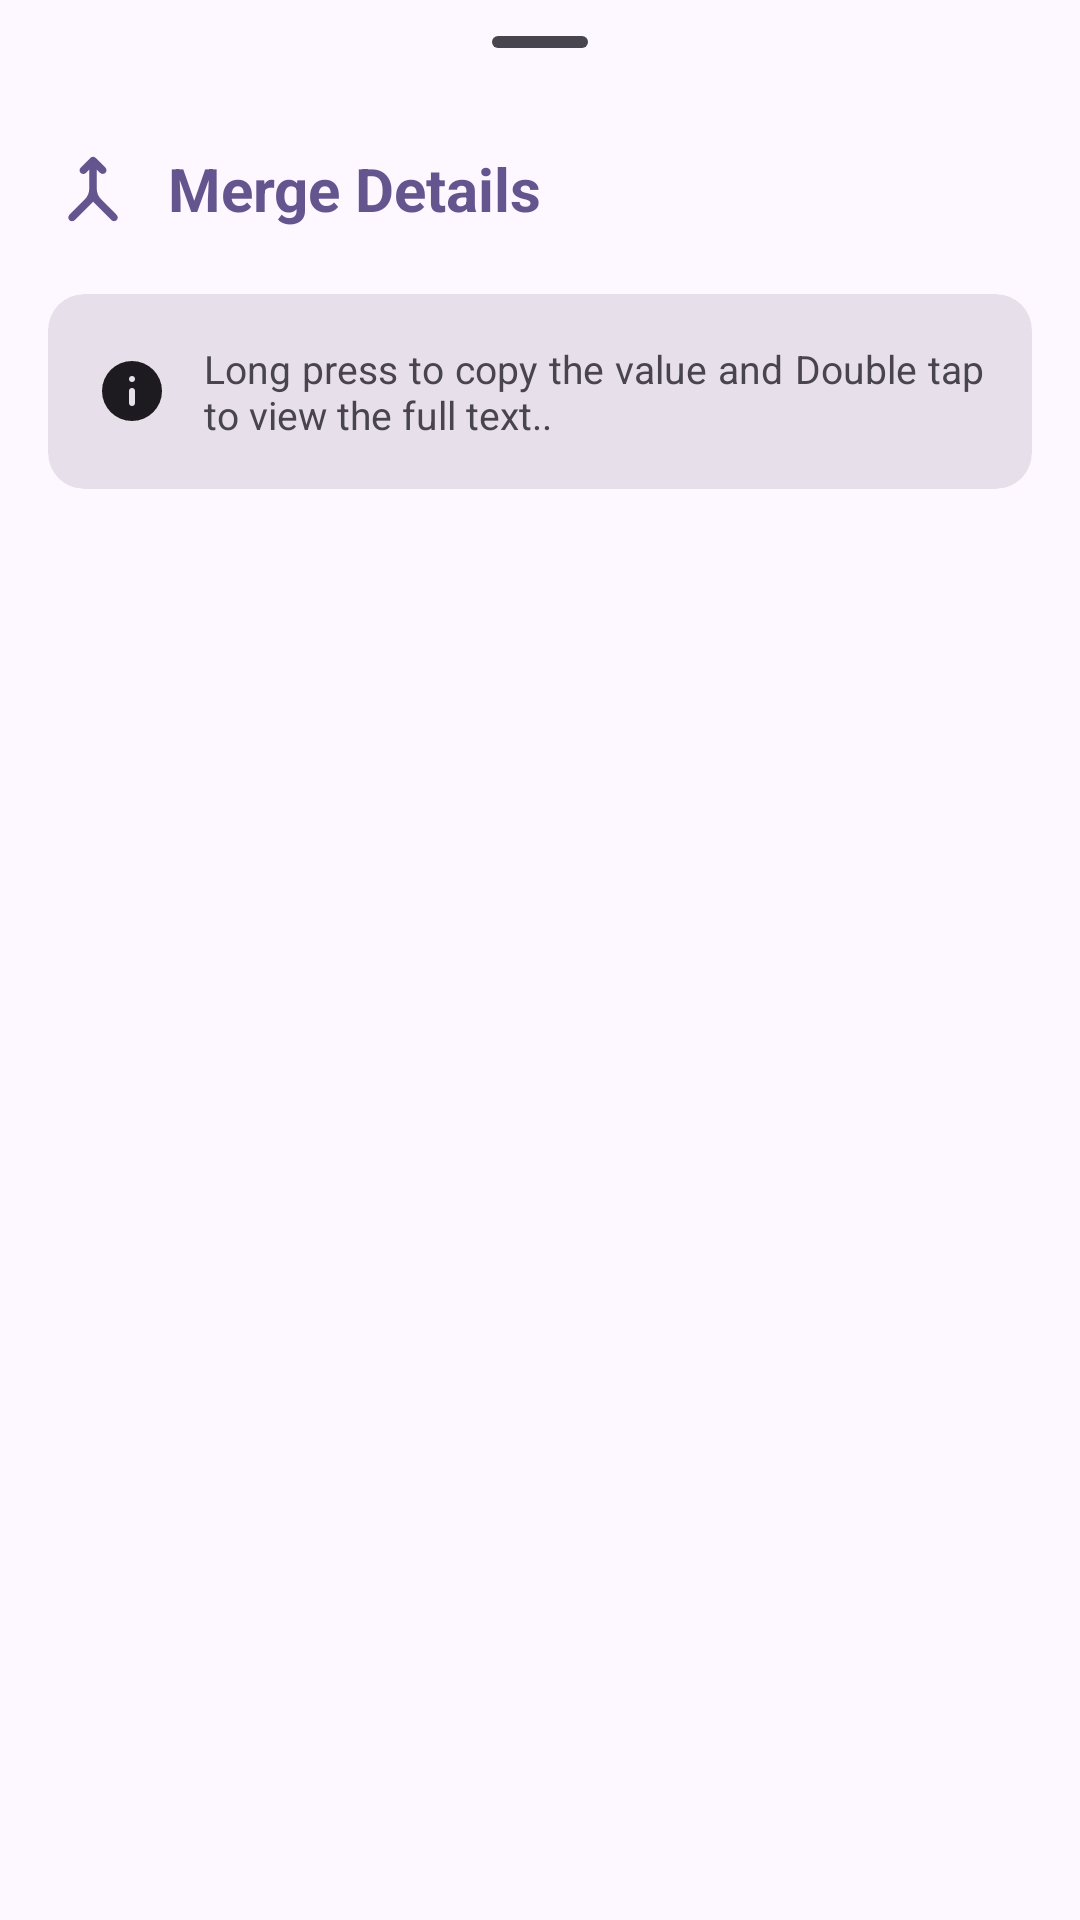

Produce the Android XML layout that renders to this screen, including the resource entries it uses.
<!-- AndroidManifest.xml: application theme AppTheme -->
<!-- res/layout/apk_details_bottom_sheet.xml -->
<?xml version="1.0" encoding="utf-8"?>
<androidx.core.widget.NestedScrollView xmlns:android="http://schemas.android.com/apk/res/android"
    xmlns:app="http://schemas.android.com/apk/res-auto"
    android:layout_width="match_parent"
    android:layout_height="match_parent">

    <LinearLayout
        android:layout_width="match_parent"
        android:layout_height="wrap_content"
        android:orientation="vertical"
        android:paddingHorizontal="16dp"
        android:paddingBottom="24dp">

        <com.google.android.material.bottomsheet.BottomSheetDragHandleView
            android:layout_width="match_parent"
            android:layout_height="wrap_content" />

        <LinearLayout
            android:layout_width="match_parent"
            android:layout_height="wrap_content"
            android:gravity="center_vertical"
            android:orientation="horizontal">

            <ImageView
                android:layout_width="30dp"
                android:layout_height="30dp"
                android:layout_marginEnd="10dp"
                android:src="@drawable/ic_merge"
                app:tint="?attr/colorPrimary" />

            <TextView
                android:layout_width="0dp"
                android:layout_height="wrap_content"
                android:layout_weight="1"
                android:textSize="20sp"
                android:text="@string/merge_details"
                android:textColor="?attr/colorPrimary"
                android:textStyle="bold" />

            <ImageButton
                android:id="@+id/close"
                android:layout_width="24dp"
                android:layout_height="24dp"
                android:background="@null"
                android:src="@drawable/ic_close" />

        </LinearLayout>

        <com.google.android.material.card.MaterialCardView
            android:layout_width="match_parent"
            android:layout_height="wrap_content"
            android:layout_marginTop="20dp"
            style="@style/Widget.Card.RoundedMiddle">

            <LinearLayout
                android:layout_width="match_parent"
                android:layout_height="match_parent"
                android:orientation="horizontal"
                android:gravity="center_vertical"
                android:padding="16dp">

                <ImageView
                    android:layout_width="24dp"
                    android:layout_height="24dp"
                    android:src="@drawable/ic_info"
                    app:tint="?attr/colorOnSurface"/>

                <TextView
                    android:layout_width="0dp"
                    android:layout_height="wrap_content"
                    android:layout_weight="1"
                    android:layout_marginStart="12dp"
                    android:textSize="13sp"
                    android:justificationMode="inter_word"
                    android:text="@string/full_details_list_info"/>
            </LinearLayout>
        </com.google.android.material.card.MaterialCardView>

        <androidx.recyclerview.widget.RecyclerView
            android:id="@+id/cardRecycler"
            android:layout_width="match_parent"
            android:layout_marginTop="10dp"
            android:layout_height="wrap_content"
            android:nestedScrollingEnabled="false"
            android:overScrollMode="never" />
    </LinearLayout>
</androidx.core.widget.NestedScrollView>
<!-- resources referenced by this layout -->
<resources>
  <!-- drawable ic_info (drawable) -->
  <vector xmlns:android="http://schemas.android.com/apk/res/android"
      android:width="24dp"
      android:height="24dp"
      android:viewportWidth="960"
      android:viewportHeight="960">
    <path
        android:pathData="M508.5,668.5Q520,657 520,640v-160q0,-17 -11.5,-28.5T480,440q-17,0 -28.5,11.5T440,480v160q0,17 11.5,28.5T480,680q17,0 28.5,-11.5ZM508.5,348.5Q520,337 520,320t-11.5,-28.5Q497,280 480,280t-28.5,11.5Q440,303 440,320t11.5,28.5Q463,360 480,360t28.5,-11.5ZM480,880q-83,0 -156,-31.5T197,763q-54,-54 -85.5,-127T80,480q0,-83 31.5,-156T197,197q54,-54 127,-85.5T480,80q83,0 156,31.5T763,197q54,54 85.5,127T880,480q0,83 -31.5,156T763,763q-54,54 -127,85.5T480,880Z"
        android:fillColor="#000000"/>
  </vector>
  <!-- drawable ic_merge (drawable) -->
  <vector xmlns:android="http://schemas.android.com/apk/res/android"
      android:width="24dp"
      android:height="24dp"
      android:viewportWidth="960"
      android:viewportHeight="960">
    <path
        android:pathData="M480,616 L284,812q-11,11 -27.5,11.5T228,812q-11,-11 -11,-28t11,-28l165,-166q23,-23 35,-52t12,-61v-204l-36,36q-11,11 -27.5,11T348,308q-11,-11 -11,-28t11,-28l104,-104q12,-12 28,-12t28,12l104,104q11,11 11.5,27.5T612,308q-11,11 -28,11t-28,-11l-36,-35v204q0,32 12,61t35,52l165,166q11,11 11.5,27.5T732,812q-11,11 -28,11t-28,-11L480,616Z"
        android:fillColor="#000000"/>
  </vector>
  <string name="full_details_list_info">Long press to copy the value and Double tap to view the full text..</string>
  <string name="merge_details">Merge Details</string>
  <style name="Widget.Card.RoundedMiddle" parent="Widget.Material3.CardView.Filled">
          <item name="android:layout_width">match_parent</item>
          <item name="android:layout_height">wrap_content</item>
          <item name="cardBackgroundColor">?attr/colorSurfaceVariant</item>
      </style>
  <color name="md_theme_primary">#65558F</color>
  <color name="md_theme_onPrimary">#FFFFFF</color>
  <color name="md_theme_primaryContainer">#E9DDFF</color>
  <color name="md_theme_onPrimaryContainer">#4D3D75</color>
  <color name="md_theme_secondary">#625B71</color>
  <color name="md_theme_onSecondary">#FFFFFF</color>
  <color name="md_theme_secondaryContainer">#E8DEF8</color>
  <color name="md_theme_onSecondaryContainer">#4A4458</color>
  <color name="md_theme_tertiary">#7E5260</color>
  <color name="md_theme_onTertiary">#FFFFFF</color>
  <color name="md_theme_tertiaryContainer">#FFD9E3</color>
  <color name="md_theme_onTertiaryContainer">#633B48</color>
  <color name="md_theme_error">#BA1A1A</color>
  <color name="md_theme_onError">#FFFFFF</color>
  <color name="md_theme_errorContainer">#FFDAD6</color>
  <color name="md_theme_onErrorContainer">#93000A</color>
  <color name="md_theme_background">#FDF7FF</color>
  <color name="md_theme_onBackground">#1D1B20</color>
  <color name="md_theme_surface">#FDF7FF</color>
  <color name="md_theme_onSurface">#1D1B20</color>
  <color name="md_theme_surfaceVariant">#E7E0EB</color>
  <color name="md_theme_onSurfaceVariant">#49454E</color>
  <color name="md_theme_outline">#7A757F</color>
  <color name="md_theme_outlineVariant">#CAC4CF</color>
  <color name="md_theme_inverseSurface">#322F35</color>
  <color name="md_theme_inverseOnSurface">#F5EFF7</color>
  <color name="md_theme_inversePrimary">#CFBDFE</color>
</resources>
